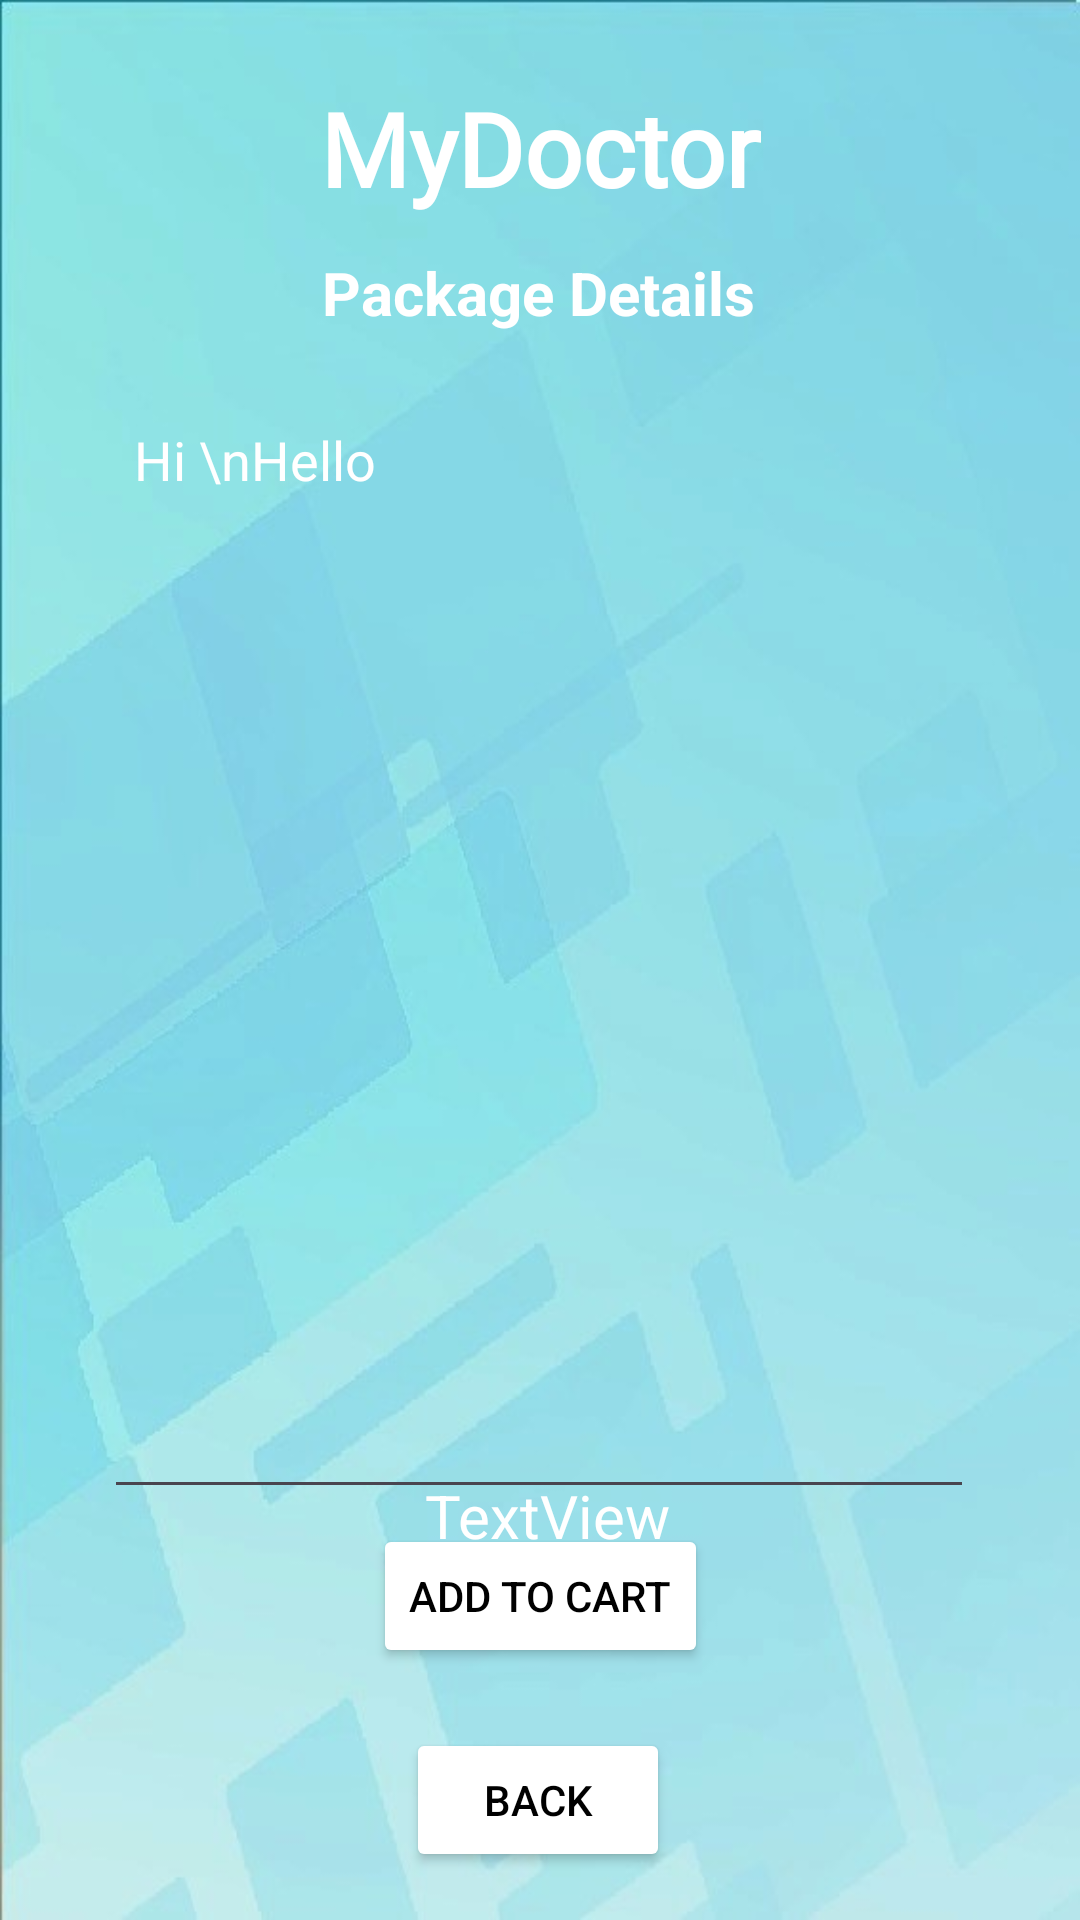

Here is an Android app screen rendered from its layout file. Give the layout XML and the strings, colors and styles it references.
<!-- AndroidManifest.xml: application theme Theme.MonMedecinV3 -->
<!-- res/layout/activity_lab_test_details.xml -->
<?xml version="1.0" encoding="utf-8"?>
<androidx.constraintlayout.widget.ConstraintLayout xmlns:android="http://schemas.android.com/apk/res/android"
    xmlns:app="http://schemas.android.com/apk/res-auto"
    xmlns:tools="http://schemas.android.com/tools"
    android:layout_width="match_parent"
    android:layout_height="match_parent"
    android:background="@drawable/gradient"
    tools:context=".LabTestDetailsActivity">


    <TextView
        android:id="@+id/textViewLDName"
        android:layout_width="wrap_content"
        android:layout_height="wrap_content"
        android:fontFamily="@font/jockey_one"
        android:text="MyDoctor"
        android:textColor="@color/white"
        android:textSize="34sp"
        android:textStyle="bold"
        app:layout_constraintBottom_toBottomOf="parent"
        app:layout_constraintEnd_toEndOf="parent"
        app:layout_constraintStart_toStartOf="parent"
        app:layout_constraintTop_toTopOf="parent"
        app:layout_constraintVertical_bias="0.045" />

    <TextView
        android:id="@+id/textViewLDPackageName"
        android:layout_width="wrap_content"
        android:layout_height="wrap_content"
        android:layout_marginTop="12dp"
        android:text="Package Details"
        android:textColor="@color/white"
        android:textSize="20sp"
        android:textStyle="bold"
        app:layout_constraintEnd_toEndOf="parent"
        app:layout_constraintHorizontal_bias="0.498"
        app:layout_constraintStart_toStartOf="parent"
        app:layout_constraintTop_toBottomOf="@+id/textViewLDName" />

    <Button
        android:id="@+id/buttonLDAddToCart"
        android:layout_width="wrap_content"
        android:layout_height="wrap_content"
        android:layout_marginBottom="20dp"
        android:backgroundTint="@color/white"
        android:textColor="@color/black"
        android:text="Add To Cart"
        app:layout_constraintBottom_toTopOf="@+id/buttonLDBack"
        app:layout_constraintEnd_toEndOf="parent"
        app:layout_constraintStart_toStartOf="parent" />

    <Button
        android:id="@+id/buttonLDBack"
        android:layout_width="wrap_content"
        android:layout_height="wrap_content"
        android:layout_marginBottom="16dp"
        android:backgroundTint="@color/white"
        android:textColor="@color/black"
        android:text="Back"
        app:layout_constraintBottom_toBottomOf="parent"
        app:layout_constraintEnd_toEndOf="parent"
        app:layout_constraintHorizontal_bias="0.498"
        app:layout_constraintStart_toStartOf="parent" />

    <EditText
        android:id="@+id/editTextLDMultiLine"
        android:layout_width="290dp"
        android:layout_height="372dp"
        android:layout_marginTop="20dp"
        android:editable="false"
        android:ems="10"
        android:gravity="start|top"
        android:inputType="textMultiLine"
        android:padding="10dp"
        android:text="Hi \nHello"
        android:textColor="@color/white"
        app:layout_constraintEnd_toEndOf="parent"
        app:layout_constraintHorizontal_bias="0.495"
        app:layout_constraintStart_toStartOf="parent"
        app:layout_constraintTop_toBottomOf="@+id/textViewLDPackageName"
        tools:ignore="MissingConstraints" />

    <TextView
        android:id="@+id/textViewLDTotalCost"
        android:layout_width="wrap_content"
        android:layout_height="wrap_content"
        android:text="TextView"
        android:textColor="@color/white"
        android:textSize="20sp"
        app:layout_constraintBottom_toTopOf="@+id/buttonLDAddToCart"
        app:layout_constraintEnd_toEndOf="parent"
        app:layout_constraintHorizontal_bias="0.51"
        app:layout_constraintStart_toStartOf="parent"
        app:layout_constraintTop_toBottomOf="@+id/editTextLDMultiLine"
        app:layout_constraintVertical_bias="0.517" />

</androidx.constraintlayout.widget.ConstraintLayout>
<!-- resources referenced by this layout -->
<resources>
  <!-- drawable gradient: jpg bitmap (drawable, 28759 bytes) -->
  <style name="Theme.MonMedecinV3" parent="Base.Theme.MonMedecinV3" />
  <style name="Base.Theme.MonMedecinV3" parent="Theme.Material3.DayNight.NoActionBar">
          
          
      </style>
  <!-- not gathered from this repository: default colours our renderer supplied (Android Studio template values) -->
  <color name="black">#FF000000</color>
  <color name="white">#FFFFFFFF</color>
</resources>
